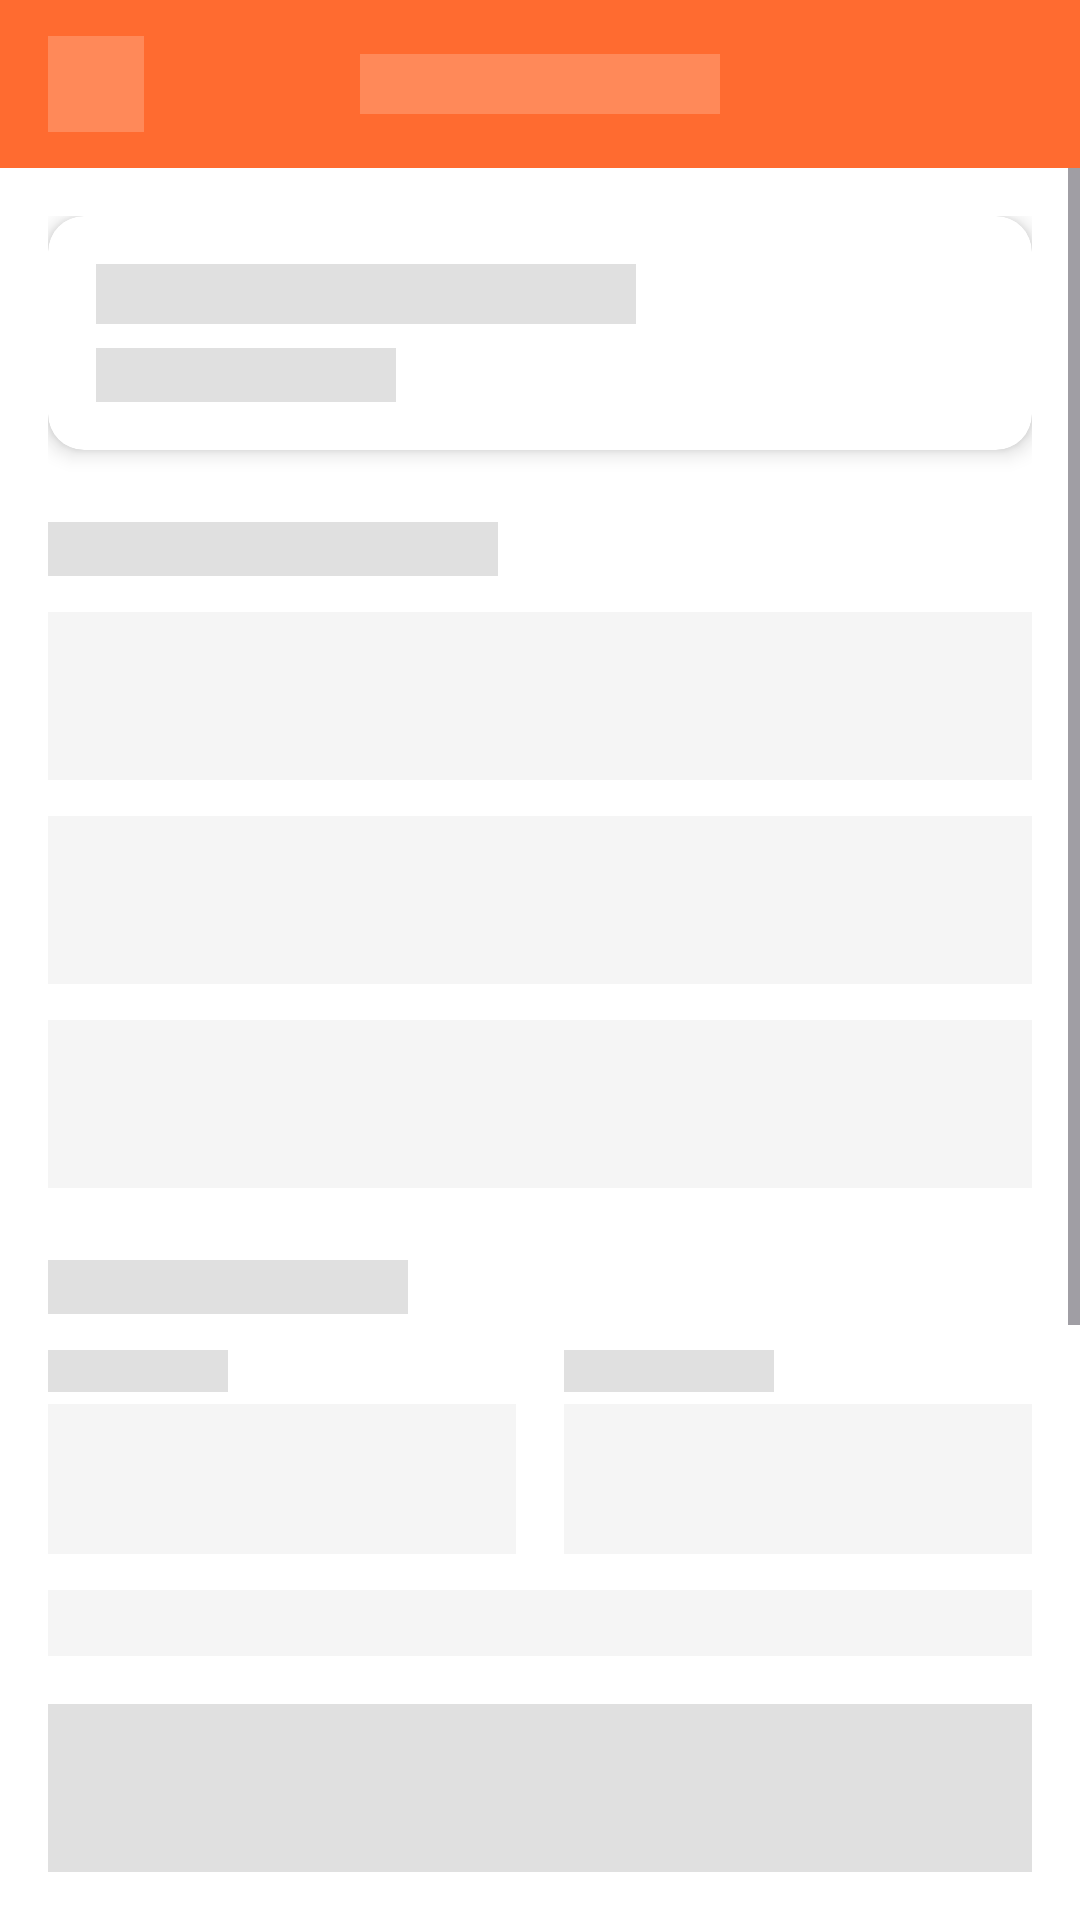

Write the Android layout XML for this screen, with the resource values it uses.
<!-- AndroidManifest.xml: application theme Theme.KHSTAY -->
<!-- res/layout/skeleton_booking.xml -->
<?xml version="1.0" encoding="utf-8"?>
<LinearLayout xmlns:android="http://schemas.android.com/apk/res/android"
    xmlns:app="http://schemas.android.com/apk/res-auto"
    android:layout_width="match_parent"
    android:layout_height="match_parent"
    android:orientation="vertical"
    android:background="#FFFFFF">

    
    <RelativeLayout
        android:layout_width="match_parent"
        android:layout_height="56dp"
        android:background="@color/primary"
        android:paddingStart="16dp"
        android:paddingEnd="16dp">

        <View
            android:layout_width="32dp"
            android:layout_height="32dp"
            android:layout_centerVertical="true"
            android:background="#33FFFFFF" />

        <View
            android:layout_width="120dp"
            android:layout_height="20dp"
            android:layout_centerInParent="true"
            android:background="#33FFFFFF" />
    </RelativeLayout>

    <ScrollView
        android:layout_width="match_parent"
        android:layout_height="0dp"
        android:layout_weight="1"
        android:fillViewport="true">

        <LinearLayout
            android:layout_width="match_parent"
            android:layout_height="wrap_content"
            android:orientation="vertical"
            android:padding="16dp">

            
            <androidx.cardview.widget.CardView
                android:layout_width="match_parent"
                android:layout_height="wrap_content"
                android:layout_marginBottom="24dp"
                app:cardCornerRadius="12dp"
                app:cardElevation="4dp">

                <LinearLayout
                    android:layout_width="match_parent"
                    android:layout_height="wrap_content"
                    android:orientation="vertical"
                    android:padding="16dp">

                    <View
                        android:layout_width="180dp"
                        android:layout_height="20dp"
                        android:background="#E0E0E0" />

                    <View
                        android:layout_width="100dp"
                        android:layout_height="18dp"
                        android:layout_marginTop="8dp"
                        android:background="#E0E0E0" />
                </LinearLayout>
            </androidx.cardview.widget.CardView>

            
            <View
                android:layout_width="150dp"
                android:layout_height="18dp"
                android:layout_marginBottom="12dp"
                android:background="#E0E0E0" />

            
            <View
                android:layout_width="match_parent"
                android:layout_height="56dp"
                android:layout_marginBottom="12dp"
                android:background="#F5F5F5" />

            
            <View
                android:layout_width="match_parent"
                android:layout_height="56dp"
                android:layout_marginBottom="12dp"
                android:background="#F5F5F5" />

            
            <View
                android:layout_width="match_parent"
                android:layout_height="56dp"
                android:layout_marginBottom="12dp"
                android:background="#F5F5F5" />

            
            <View
                android:layout_width="120dp"
                android:layout_height="18dp"
                android:layout_marginTop="12dp"
                android:layout_marginBottom="12dp"
                android:background="#E0E0E0" />

            
            <LinearLayout
                android:layout_width="match_parent"
                android:layout_height="wrap_content"
                android:orientation="horizontal"
                android:layout_marginBottom="12dp">

                
                <LinearLayout
                    android:layout_width="0dp"
                    android:layout_height="wrap_content"
                    android:layout_weight="1"
                    android:orientation="vertical"
                    android:layout_marginEnd="8dp">

                    <View
                        android:layout_width="60dp"
                        android:layout_height="14dp"
                        android:layout_marginBottom="4dp"
                        android:background="#E0E0E0" />

                    <View
                        android:layout_width="match_parent"
                        android:layout_height="50dp"
                        android:background="#F5F5F5" />
                </LinearLayout>

                
                <LinearLayout
                    android:layout_width="0dp"
                    android:layout_height="wrap_content"
                    android:layout_weight="1"
                    android:orientation="vertical"
                    android:layout_marginStart="8dp">

                    <View
                        android:layout_width="70dp"
                        android:layout_height="14dp"
                        android:layout_marginBottom="4dp"
                        android:background="#E0E0E0" />

                    <View
                        android:layout_width="match_parent"
                        android:layout_height="50dp"
                        android:background="#F5F5F5" />
                </LinearLayout>
            </LinearLayout>

            
            <View
                android:layout_width="match_parent"
                android:layout_height="80dp"
                android:layout_marginBottom="12dp"
                android:background="#F5F5F5" />

            
            <View
                android:layout_width="140dp"
                android:layout_height="20dp"
                android:layout_marginTop="12dp"
                android:layout_marginBottom="24dp"
                android:background="#E0E0E0" />

        </LinearLayout>
    </ScrollView>

    
    <View
        android:layout_width="match_parent"
        android:layout_height="56dp"
        android:layout_margin="16dp"
        android:background="#E0E0E0" />

</LinearLayout>
<!-- resources referenced by this layout -->
<resources>
  <color name="primary">#FF6B30</color>
  <style name="Theme.KHSTAY" parent="Theme.Material3.DayNight.NoActionBar">
  
          <item name="colorPrimary">@color/primary</item>
          <item name="colorPrimaryVariant">@color/primary_dark</item>
          <item name="colorOnPrimary">@color/white</item>
  
          
          <item name="colorSecondary">@color/accent_blue</item>
          <item name="colorSecondaryVariant">@color/accent_blue</item>
          <item name="colorOnSecondary">@color/white</item>
  
          
          <item name="android:colorBackground">@color/background</item>
          <item name="colorSurface">@color/background_light</item>
          <item name="colorOnBackground">@color/text_primary</item>
          <item name="colorOnSurface">@color/text_primary</item>
  
          
          <item name="android:textColorPrimary">@color/text_primary</item>
          <item name="android:textColorSecondary">@color/text_secondary</item>
          <item name="android:textColorHint">@color/text_hint</item>
  
          
          <item name="android:statusBarColor">@color/background</item>
          
          <item name="android:windowLightStatusBar">true</item>
  
          
          <item name="colorError">@color/error_red</item>
          <item name="colorOnError">@color/white</item>
  
      </style>
  <color name="primary_dark">#E65F29</color>
  <color name="white">#FFFFFFFF</color>
  <color name="accent_blue">#4DA8DA</color>
  <color name="background">#FFFFFF</color>
  <color name="background_light">#F6F6F6</color>
  <color name="text_primary">#1D1D1F</color>
  <color name="text_secondary">#777777</color>
  <color name="text_hint">#A1A1A1</color>
  <color name="error_red">#FF3B30</color>
</resources>
